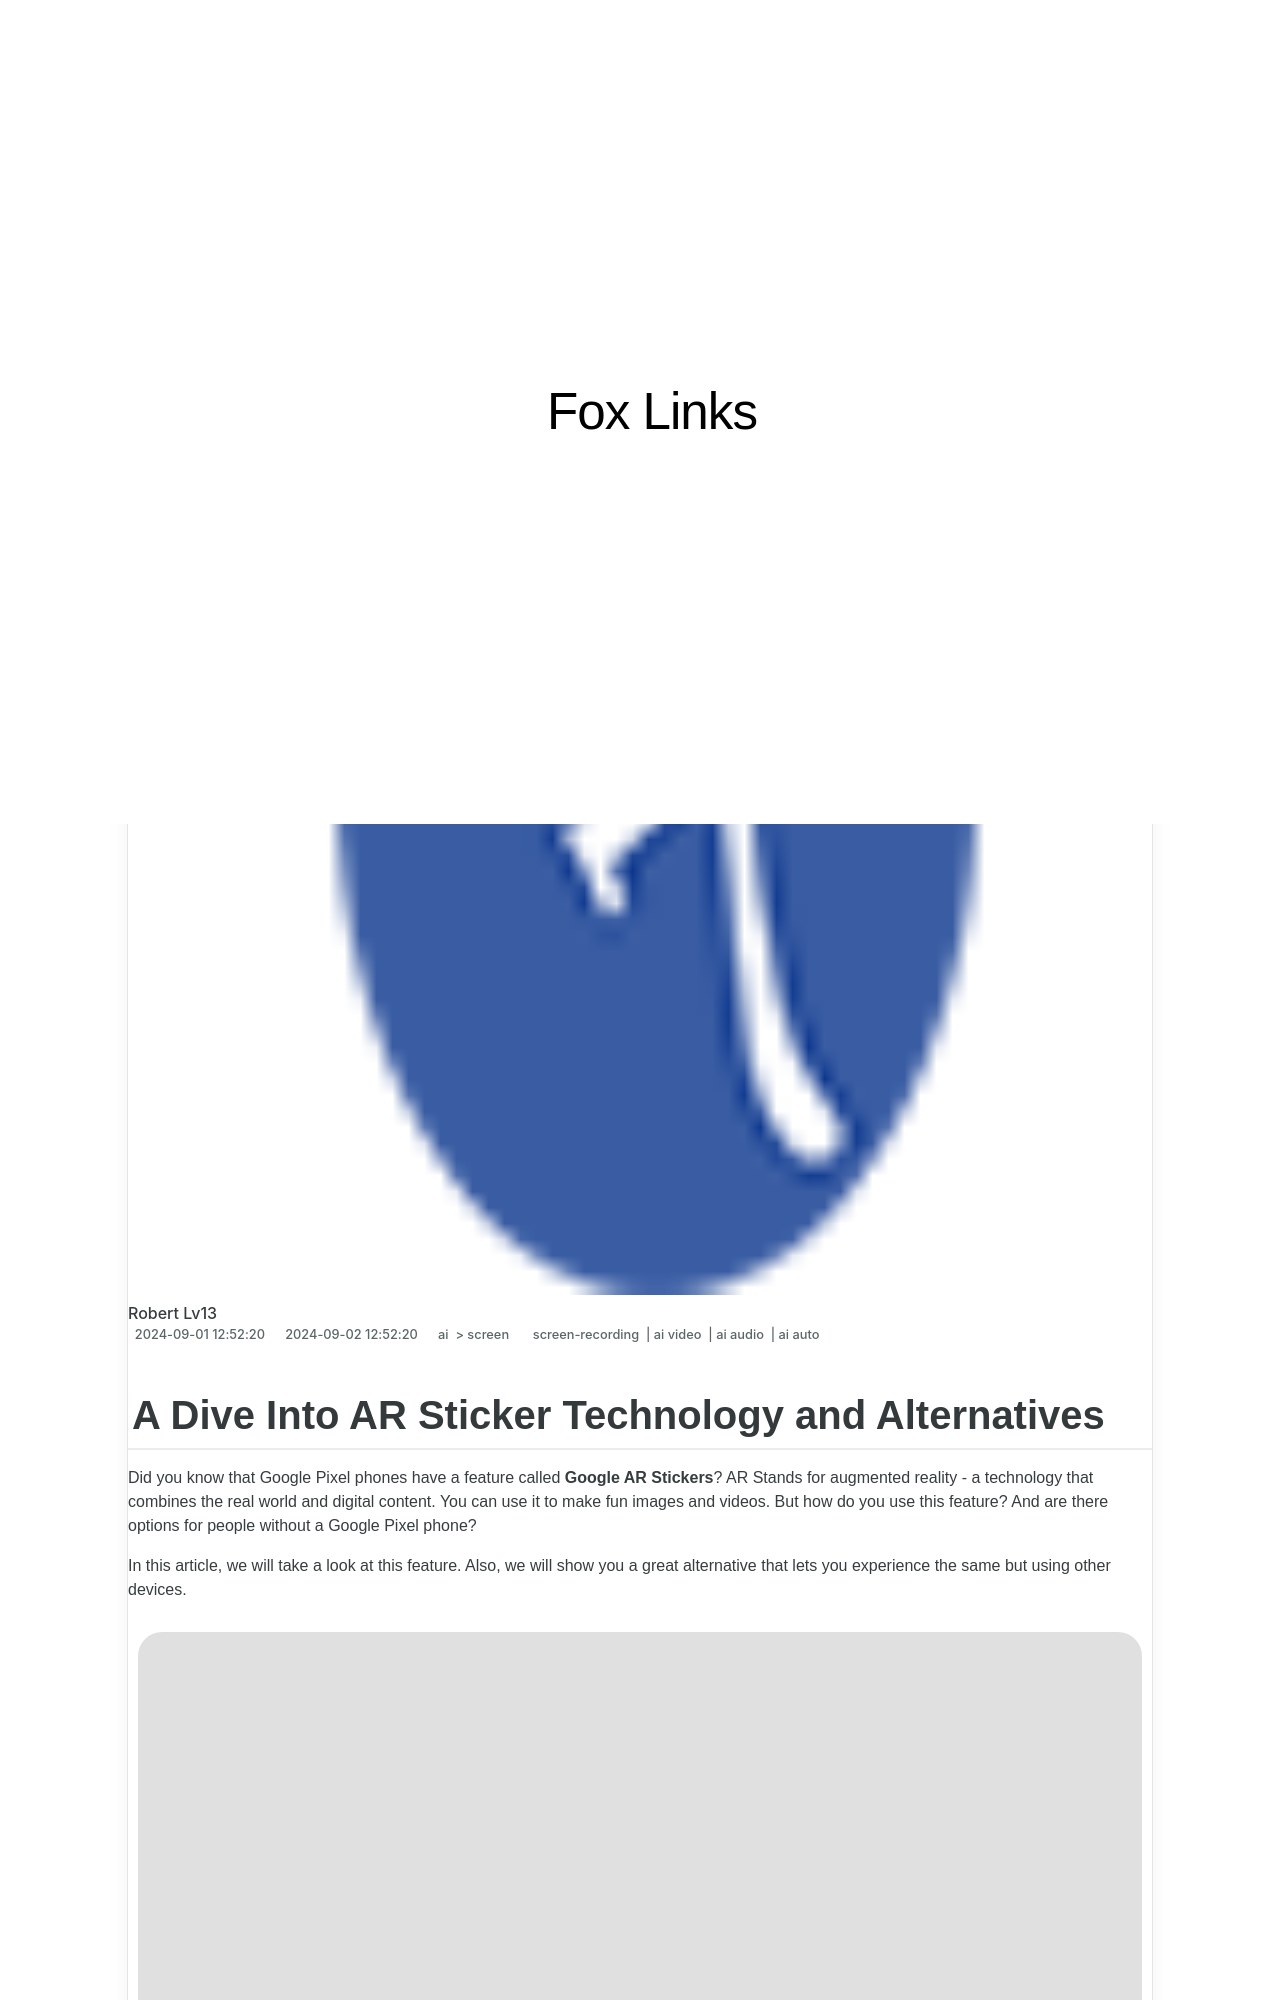

repository: techidaily/site-fox-links · page: 2024-approved-a-dive-into-ar-sticker-technology-and-alternatives/index.html · generator: jekyll

---
title: "\"2024 Approved  A Dive Into AR Sticker Technology and Alternatives\""
date: 2024-09-01T12:52:20.496Z
updated: 2024-09-02T12:52:20.496Z
tags: 
  - screen-recording
  - ai video
  - ai audio
  - ai auto
categories: 
  - ai
  - screen
description: "\"This Article Describes 2024 Approved: A Dive Into AR Sticker Technology and Alternatives\""
excerpt: "\"This Article Describes 2024 Approved: A Dive Into AR Sticker Technology and Alternatives\""
keywords: "AR Stickers Tech,AR Sticker Insight,AR Stickers Advance,Sticker AR Tech,AR Stickers Alt,Alternative AR Sticks,AR Stickers Innovate"
thumbnail: https://thmb.techidaily.com/8581bfa31a5d038a1f8f5ee676586f0437981f1b9f6527b07717a27989fe2446.jpg
---

## A Dive Into AR Sticker Technology and Alternatives

Did you know that Google Pixel phones have a feature called **Google AR Stickers**? AR Stands for augmented reality - a technology that combines the real world and digital content. You can use it to make fun images and videos. But how do you use this feature? And are there options for people without a Google Pixel phone?

In this article, we will take a look at this feature. Also, we will show you a great alternative that lets you experience the same but using other devices.

![google ar stickers and its alternative](https://images.wondershare.com/filmora/article-images/google-ar-stickers-its-alternative.gif)
